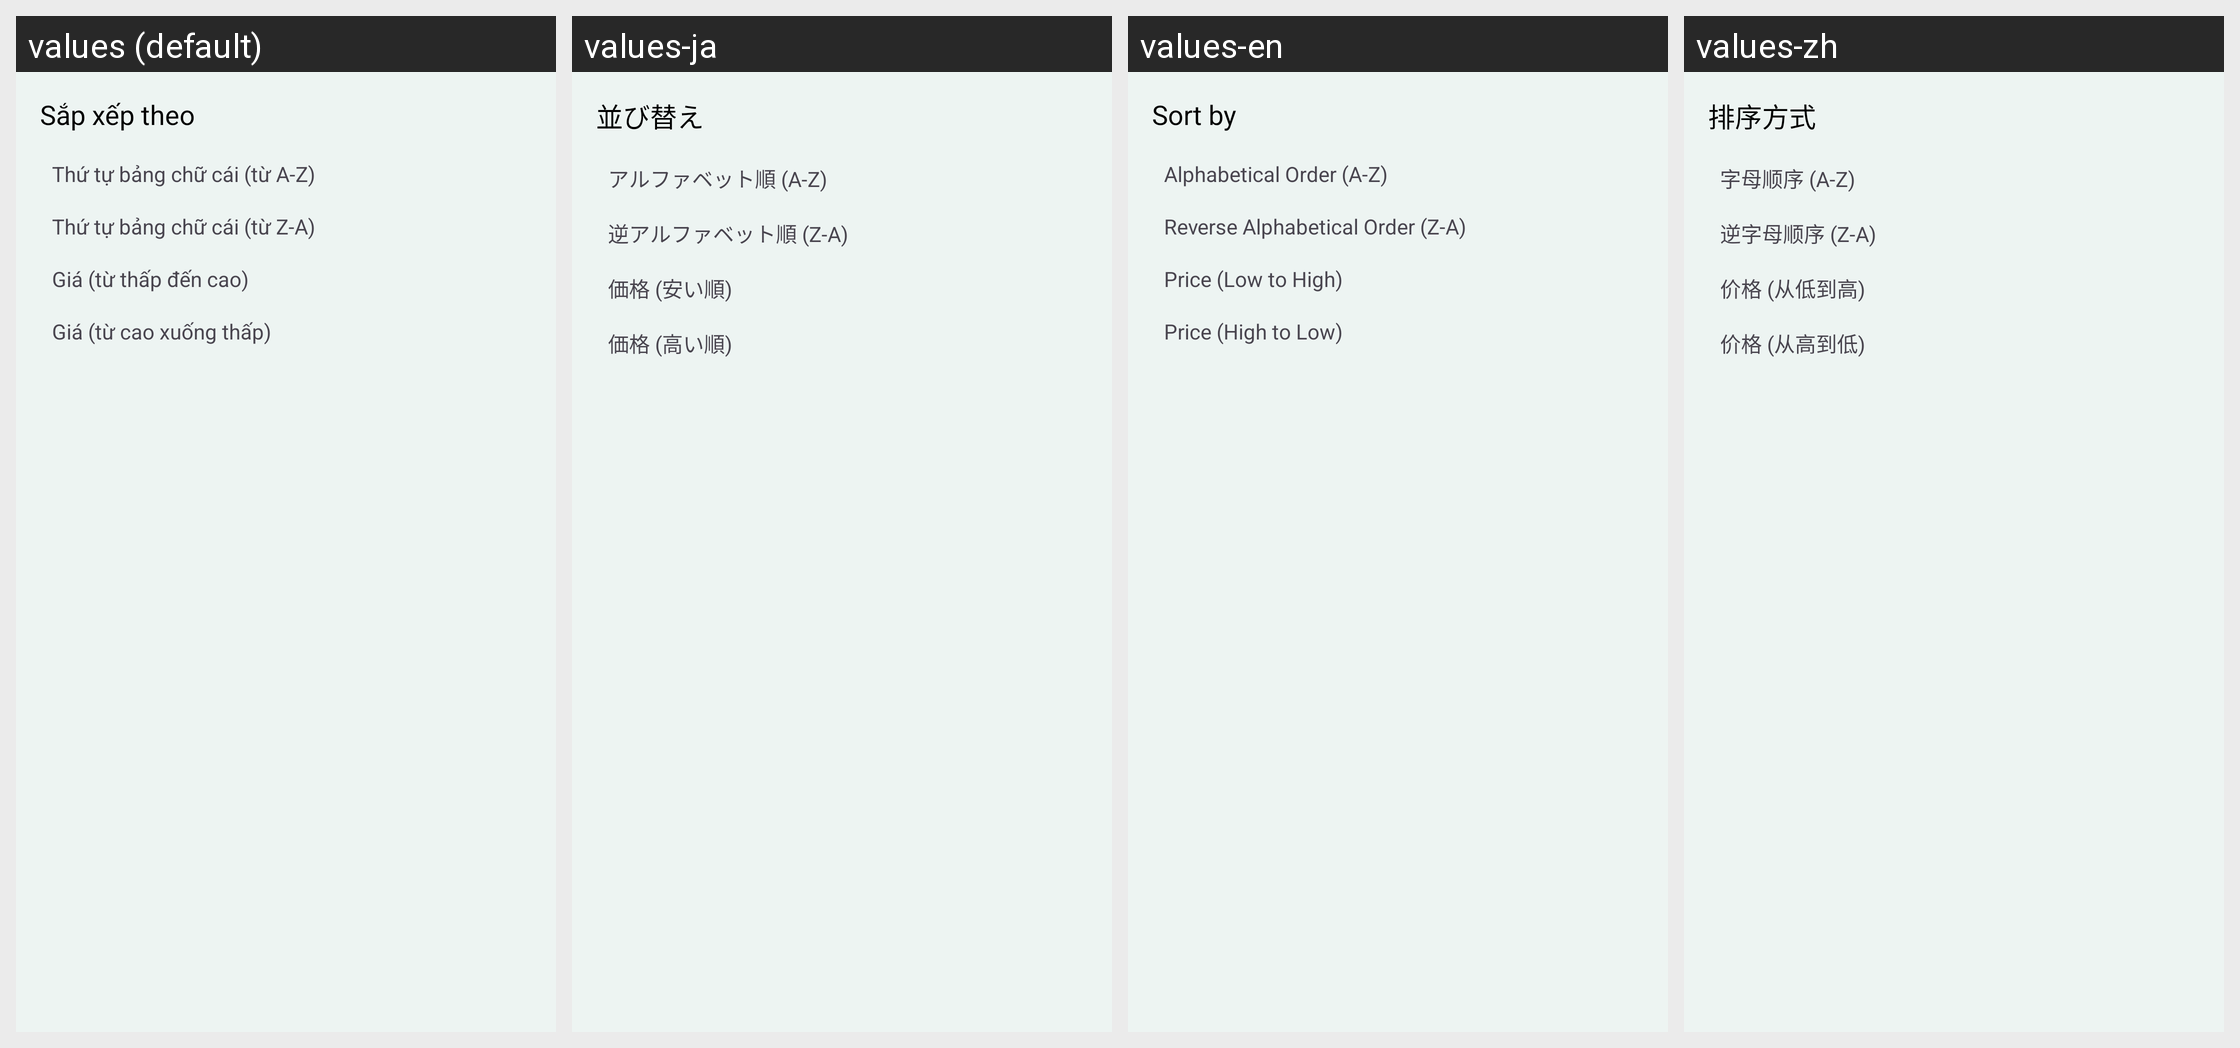

The same Android screen rendered under several of its app's locales, left to right. List the strings drawn on it with the default value and each locale's translation.
Android screen res/layout/sort_dialog.xml rendered under 4 locales, left to right: values (default), values-ja, values-en, values-zh. Device: Nexus 5 (rendered at 1080×1920; each locale shown at half size, 540×960, under a caption strip naming it); theme Theme.DATN_ToyStoryShop.
Strings drawn on this screen, with the default value and each locale's value (text and hints the layout hard-codes, and strings that could not be matched under every locale, appear in the picture but are not listed):

sort_by1
  values: Sắp xếp theo
  values-ja: 並び替え
  values-en: Sort by
  values-zh: 排序方式

alphabetical_order
  values: Thứ tự bảng chữ cái (từ A-Z)
  values-ja: アルファベット順 (A-Z)
  values-en: Alphabetical Order (A-Z)
  values-zh: 字母顺序 (A-Z)

reverse_alphabetical_order
  values: Thứ tự bảng chữ cái (từ Z-A)
  values-ja: 逆アルファベット順 (Z-A)
  values-en: Reverse Alphabetical Order (Z-A)
  values-zh: 逆字母顺序 (Z-A)

price_low_to_high
  values: Giá (từ thấp đến cao)
  values-ja: 価格 (安い順)
  values-en: Price (Low to High)
  values-zh: 价格 (从低到高)

price_high_to_low
  values: Giá (từ cao xuống thấp)
  values-ja: 価格 (高い順)
  values-en: Price (High to Low)
  values-zh: 价格 (从高到低)
